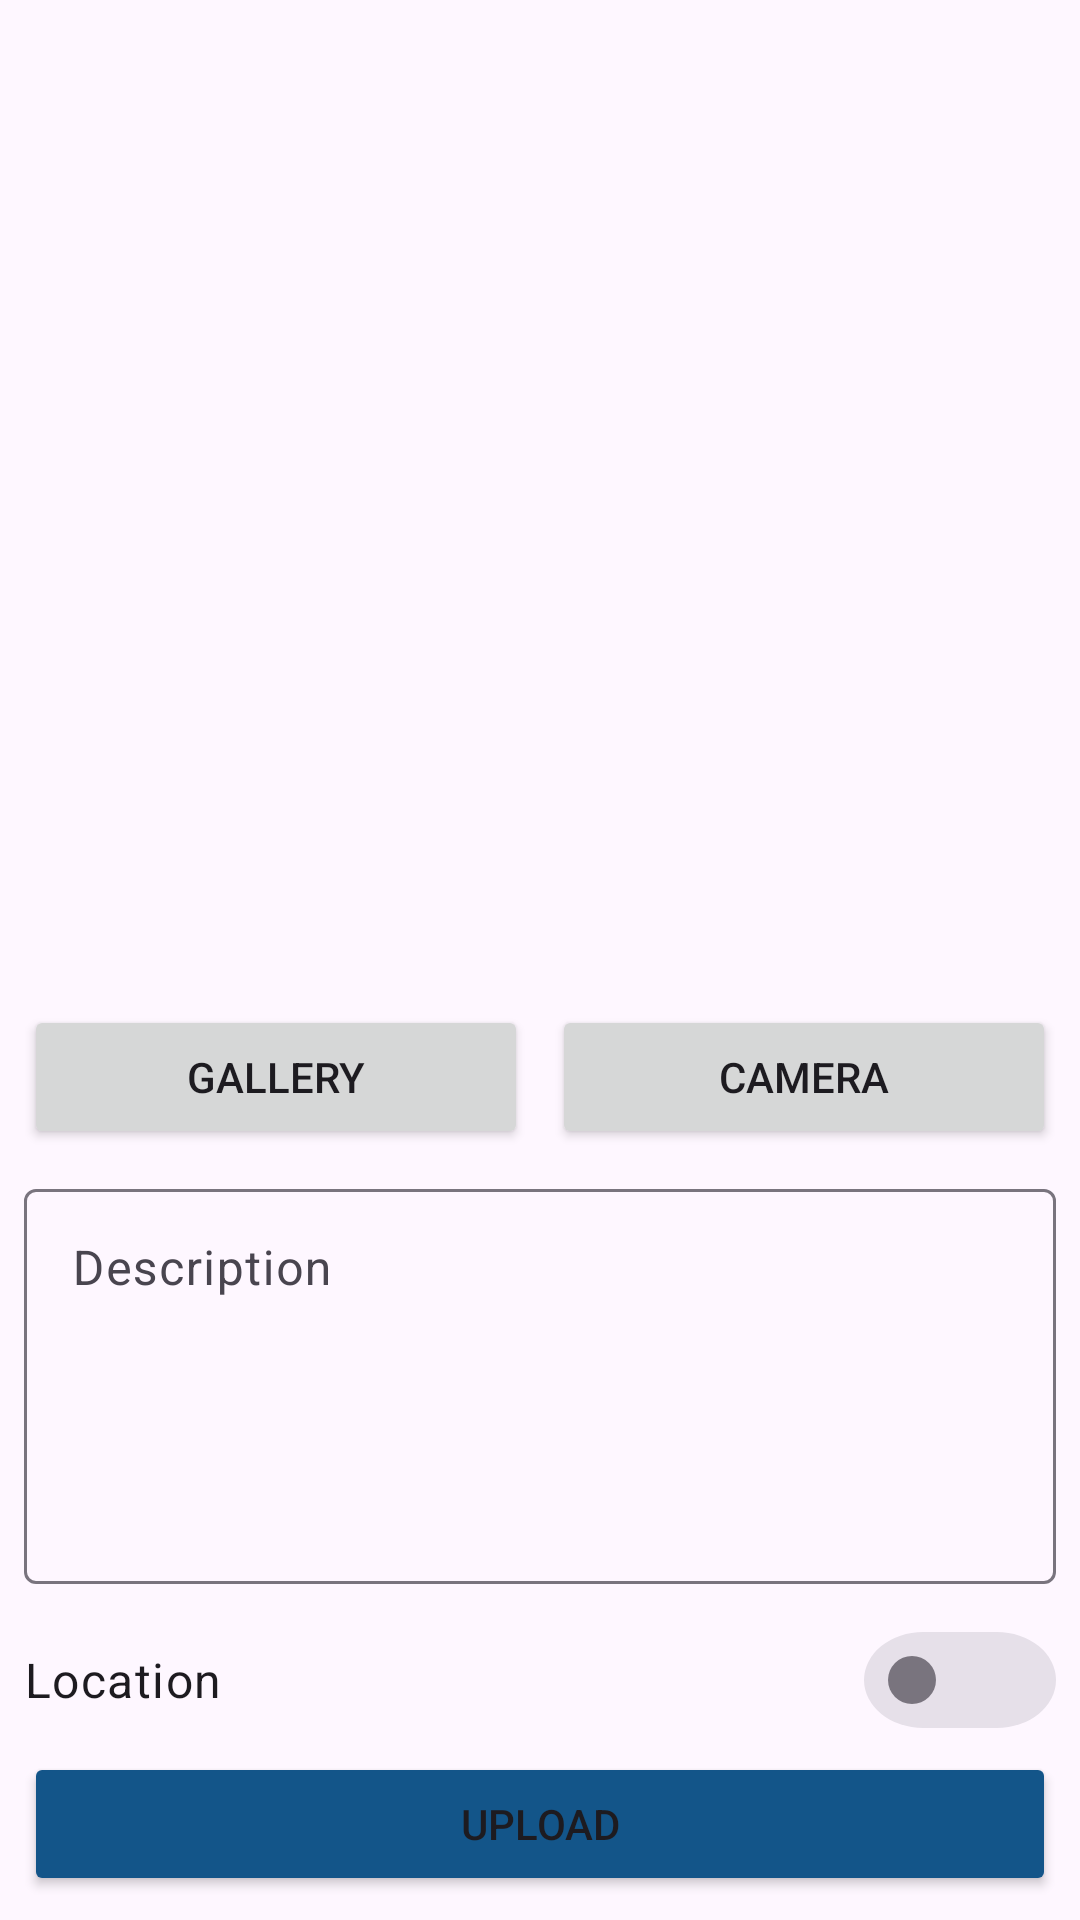

Write the Android layout XML for this screen, with the resource values it uses.
<!-- AndroidManifest.xml: application theme Theme.LoginWithAnimation -->
<!-- res/layout/activity_upload.xml -->
<?xml version="1.0" encoding="utf-8"?>
<androidx.constraintlayout.widget.ConstraintLayout xmlns:android="http://schemas.android.com/apk/res/android"
    xmlns:app="http://schemas.android.com/apk/res-auto"
    xmlns:tools="http://schemas.android.com/tools"
    android:id="@+id/main"
    android:layout_width="match_parent"
    android:layout_height="match_parent"
    tools:context=".view.upload.UploadActivity">

    <com.google.android.material.progressindicator.LinearProgressIndicator
        android:id="@+id/progressIndicator"
        android:layout_width="match_parent"
        android:layout_height="wrap_content"
        android:indeterminate="true"
        android:visibility="gone"
        app:layout_constraintEnd_toEndOf="parent"
        app:layout_constraintTop_toTopOf="parent"
        app:layout_constraintStart_toStartOf="parent" />

    <ImageView
        android:id="@+id/previewImageView"
        android:layout_width="0dp"
        android:layout_height="0dp"
        android:layout_marginStart="8dp"
        android:layout_marginTop="8dp"
        android:layout_marginEnd="8dp"
        android:layout_marginBottom="8dp"
        app:layout_constraintBottom_toTopOf="@+id/cameraButton"
        app:layout_constraintEnd_toEndOf="parent"
        app:layout_constraintStart_toStartOf="parent"
        app:layout_constraintTop_toTopOf="parent"
        app:srcCompat="@drawable/ic_image" />

    <Button
        android:id="@+id/cameraButton"
        android:layout_width="0dp"
        android:layout_height="wrap_content"
        android:layout_marginStart="8dp"
        android:layout_marginEnd="8dp"
        app:layout_constraintStart_toEndOf="@id/galleryButton"
        app:layout_constraintEnd_toEndOf="parent"
        app:layout_constraintBottom_toTopOf="@id/descriptionInputLayout"
        android:layout_marginBottom="8dp"
        android:text="Camera" />

    <Button
        android:id="@+id/galleryButton"
        android:layout_width="0dp"
        android:layout_height="wrap_content"
        android:layout_marginStart="8dp"
        android:layout_marginBottom="8dp"
        android:elevation="2dp"
        app:layout_constraintEnd_toStartOf="@id/cameraButton"
        app:layout_constraintStart_toStartOf="parent"
        app:layout_constraintBottom_toTopOf="@id/descriptionInputLayout"
        android:scaleType="fitCenter"
        android:text="Gallery" />

    <com.google.android.material.textfield.TextInputLayout
        android:id="@+id/descriptionInputLayout"
        android:layout_width="match_parent"
        app:layout_constraintBottom_toTopOf="@id/locationSwitch"
        app:layout_constraintStart_toStartOf="parent"
        app:layout_constraintEnd_toEndOf="parent"
        android:layout_marginHorizontal="8dp"
        android:layout_marginBottom="8dp"
        android:layout_height="wrap_content">

        <com.google.android.material.textfield.TextInputEditText
            android:layout_width="match_parent"
            android:lines="5"
            android:hint="Description"
            android:gravity="top"
            android:layout_height="wrap_content" />
    </com.google.android.material.textfield.TextInputLayout>

    <com.google.android.material.switchmaterial.SwitchMaterial
        android:id="@+id/locationSwitch"
        android:layout_width="match_parent"
        android:layout_height="wrap_content"
        style="@style/Widget.Material3.CompoundButton.MaterialSwitch"
        android:text="@string/location"
        android:textAppearance="@style/TextAppearance.Material3.BodyLarge"
        android:layout_marginHorizontal="8dp"
        app:layout_constraintBottom_toTopOf="@id/uploadButton"
        app:layout_constraintStart_toStartOf="parent"
        app:layout_constraintEnd_toEndOf="parent" />

    <Button
        android:id="@+id/uploadButton"
        android:layout_width="0dp"
        android:layout_height="wrap_content"
        android:layout_marginStart="8dp"
        android:layout_marginEnd="8dp"
        android:layout_marginBottom="8dp"
        android:text="Upload"
        android:backgroundTint="@color/navy_button"
        app:layout_constraintBottom_toBottomOf="parent"
        app:layout_constraintEnd_toEndOf="parent"
        app:layout_constraintStart_toStartOf="parent" />
</androidx.constraintlayout.widget.ConstraintLayout>
<!-- resources referenced by this layout -->
<resources>
  <string name="location">Location</string>
  <style name="Theme.LoginWithAnimation" parent="Base.Theme.LoginWithAnimation" />
  <style name="Base.Theme.LoginWithAnimation" parent="Theme.Material3.Light">
          
          
      </style>
</resources>
